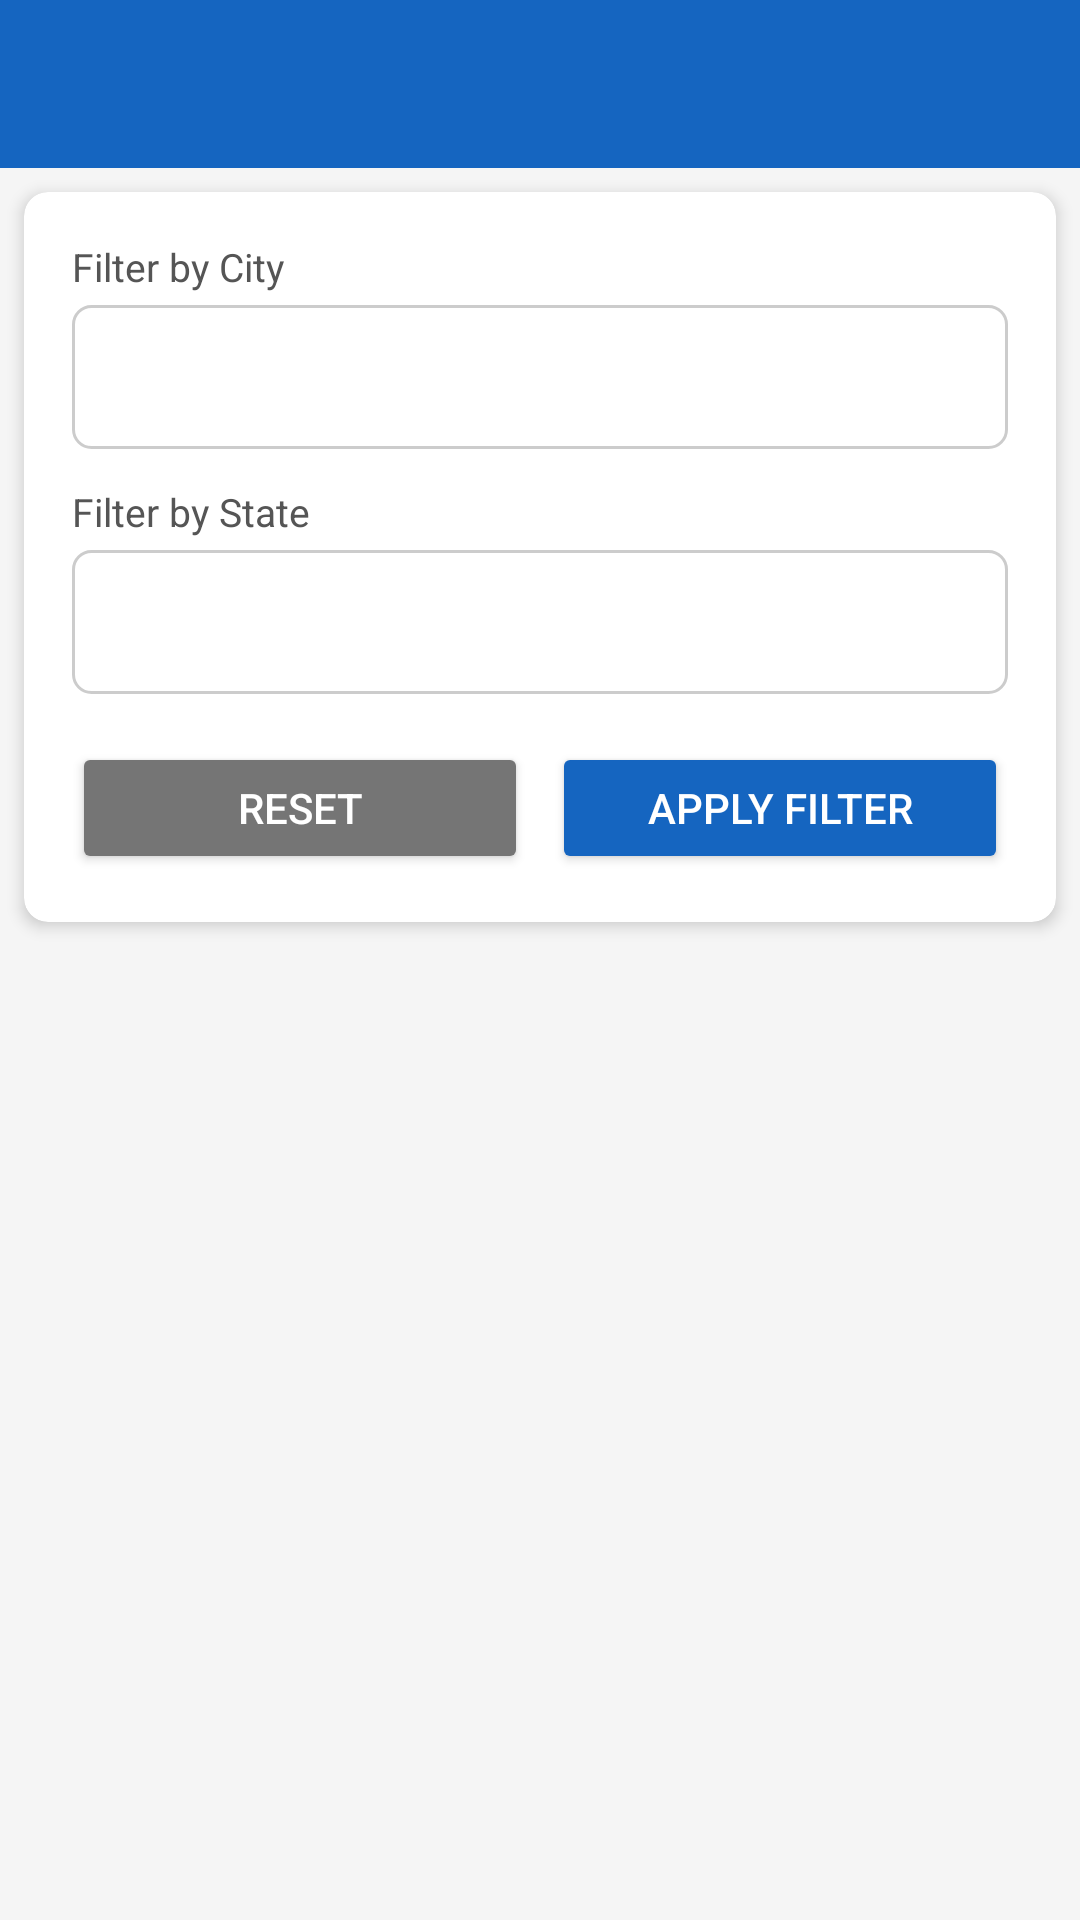

Write the Android layout XML for this screen, with the resource values it uses.
<!-- AndroidManifest.xml: application theme Theme.SmartContacts -->
<!-- res/layout/activity_filter.xml -->
<?xml version="1.0" encoding="utf-8"?>
<LinearLayout
    xmlns:android="http://schemas.android.com/apk/res/android"
    xmlns:app="http://schemas.android.com/apk/res-auto"
    android:fitsSystemWindows="true"
    android:layout_width="match_parent"
    android:layout_height="match_parent"
    android:background="@color/background_grey"
    android:orientation="vertical">

    <androidx.appcompat.widget.Toolbar
        android:id="@+id/toolbar"
        android:layout_width="match_parent"
        android:layout_height="?attr/actionBarSize"
        android:background="@color/colorPrimary"
        android:titleTextColor="@android:color/white" />

    
    <androidx.cardview.widget.CardView
        android:layout_width="match_parent"
        android:layout_height="wrap_content"
        android:layout_margin="8dp"
        app:cardCornerRadius="8dp"
        app:cardElevation="3dp">

        <LinearLayout
            android:layout_width="match_parent"
            android:layout_height="wrap_content"
            android:orientation="vertical"
            android:padding="16dp">

            <TextView
                android:layout_width="wrap_content"
                android:layout_height="wrap_content"
                android:layout_marginBottom="4dp"
                android:text="Filter by City"
                android:textColor="#555555"
                android:textSize="13sp" />

            
            <Spinner
                android:id="@+id/spinner_city"
                android:layout_width="match_parent"
                android:layout_height="48dp"
                android:background="@drawable/bg_spinner"
                android:paddingStart="8dp"
                android:paddingEnd="8dp" />

            <TextView
                android:layout_width="wrap_content"
                android:layout_height="wrap_content"
                android:layout_marginTop="12dp"
                android:layout_marginBottom="4dp"
                android:text="Filter by State"
                android:textColor="#555555"
                android:textSize="13sp" />

            
            <Spinner
                android:id="@+id/spinner_state"
                android:layout_width="match_parent"
                android:layout_height="48dp"
                android:background="@drawable/bg_spinner"
                android:paddingStart="8dp"
                android:paddingEnd="8dp" />

            
            <LinearLayout
                android:layout_width="match_parent"
                android:layout_height="wrap_content"
                android:layout_marginTop="16dp"
                android:orientation="horizontal">

                <Button
                    android:id="@+id/btn_reset_filter"
                    android:layout_width="0dp"
                    android:layout_height="44dp"
                    android:layout_marginEnd="8dp"
                    android:layout_weight="1"
                    android:backgroundTint="#757575"
                    android:text="Reset"
                    android:textColor="@android:color/white" />

                <Button
                    android:id="@+id/btn_apply_filter"
                    android:layout_width="0dp"
                    android:layout_height="44dp"
                    android:layout_weight="1"
                    android:backgroundTint="@color/colorPrimary"
                    android:text="Apply Filter"
                    android:textColor="@android:color/white" />

            </LinearLayout>

        </LinearLayout>

    </androidx.cardview.widget.CardView>

    
    <TextView
        android:id="@+id/tv_result_count"
        android:layout_width="wrap_content"
        android:layout_height="wrap_content"
        android:layout_marginStart="16dp"
        android:layout_marginTop="4dp"
        android:layout_marginBottom="4dp"
        android:textColor="#666666"
        android:textSize="13sp" />

    
    <androidx.recyclerview.widget.RecyclerView
        android:id="@+id/recycler_filtered"
        android:layout_width="match_parent"
        android:layout_height="0dp"
        android:layout_weight="1" />

    
    <TextView
        android:id="@+id/tv_filter_empty"
        android:layout_width="match_parent"
        android:layout_height="0dp"
        android:layout_weight="1"
        android:gravity="center"
        android:text="No contacts match the selected filter."
        android:textColor="#999999"
        android:textSize="15sp"
        android:visibility="gone" />

</LinearLayout>
<!-- resources referenced by this layout -->
<resources>
  <color name="background_grey">#F5F5F5</color>
  <color name="colorPrimary">#1565C0</color>
  <!-- drawable bg_spinner (drawable) -->
  <?xml version="1.0" encoding="utf-8"?>
  <shape xmlns:android="http://schemas.android.com/apk/res/android"
      android:shape="rectangle">
      <solid android:color="@android:color/white" />
      <stroke
          android:width="1dp"
          android:color="#CCCCCC" />
      <corners android:radius="6dp" />
  </shape>
  <style name="Theme.SmartContacts" parent="Theme.MaterialComponents.Light.NoActionBar">
          <item name="colorPrimary">@color/colorPrimary</item>
          <item name="colorPrimaryDark">@color/colorPrimaryDark</item>
          <item name="colorAccent">@color/colorAccent</item>
          <item name="android:windowBackground">@color/background_grey</item>
      </style>
  <color name="colorPrimaryDark">#0D47A1</color>
  <color name="colorAccent">#F57C00</color>
</resources>
